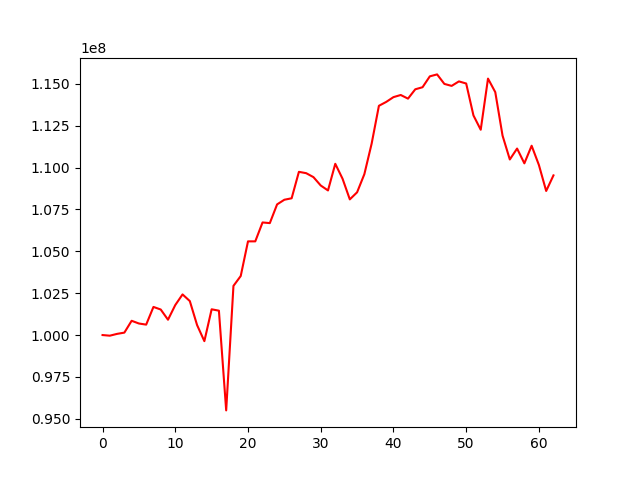

The table this chart was drawn from, first rows:
, 0
0, 100000000
1, 99962210
2, 100070240
3, 100144724
4, 100851619
5, 100689211
6, 100622457
7, 101678344
8, 101524267
9, 100915156
10, 101790761
11, 102425494
12, 102028333
13, 100594611
14, 99636111
15, 101536930
16, 101454764
17, 95502758
18, 102934939
19, 103524104
20, 105592352
21, 105592339
22, 106720564
23, 106681370
24, 107798412
25, 108076182
26, 108163370
27, 109742126
28, 109661400
29, 109425587
30, 108926195
31, 108631785
32, 110221381
33, 109331210
34, 108097735
35, 108520227
36, 109603356
37, 111423599
38, 113683394
39, 113913957
40, 114200452
41, 114328502
42, 114110816
43, 114668372
44, 114791942
45, 115441224
46, 115557436
47, 114989539
48, 114871441
49, 115139854
50, 115013550
51, 113108056
52, 112254230
53, 115306742
54, 114498336
55, 111904795
56, 110479902
57, 111131692
58, 110248409
59, 111299624
... 3 more rows
